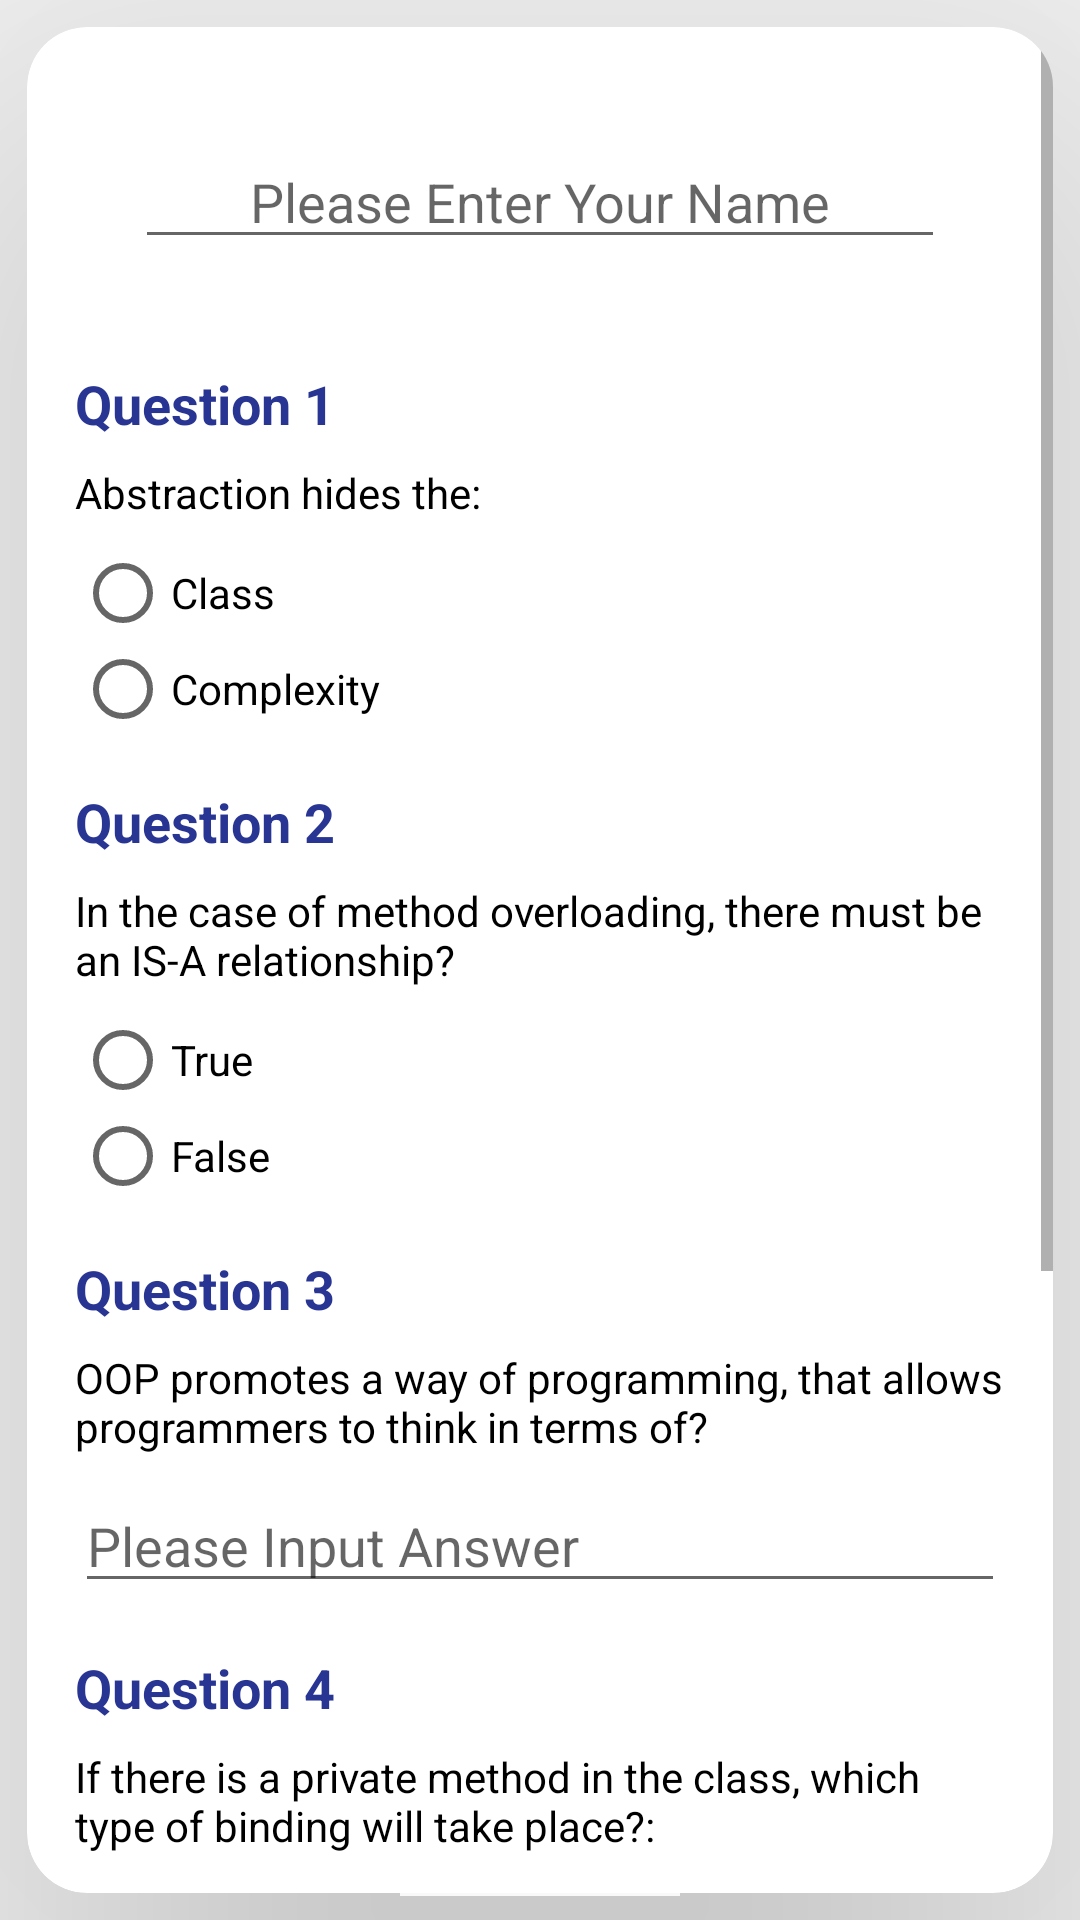

Reconstruct the res/layout file that produces this screen, plus the resources it refers to.
<!-- AndroidManifest.xml: application theme AppTheme -->
<!-- res/layout/activity_main.xml -->
<?xml version="1.0" encoding="utf-8"?>
<RelativeLayout xmlns:android="http://schemas.android.com/apk/res/android"
    xmlns:tools="http://schemas.android.com/tools"
    android:layout_width="match_parent"
    android:layout_height="match_parent"
    android:descendantFocusability="beforeDescendants"
    android:focusableInTouchMode="true"
    tools:context="com.example.helloworld.assignmentwork.MainActivity">


    <android.support.v7.widget.CardView
        xmlns:card_view="http://schemas.android.com/apk/res-auto"
        android:id="@+id/card_view"
        android:layout_width="match_parent"
        android:layout_height="match_parent"
        android:layout_gravity="center"
        android:layout_margin="9dp"
        card_view:cardCornerRadius="20dp"
        card_view:cardElevation="100dp">

        <ScrollView
            android:layout_width="match_parent"
            android:layout_height="match_parent">

            <LinearLayout
                android:layout_width="match_parent"
                android:layout_height="wrap_content"
                android:orientation="vertical"
                android:padding="16dp">


                <EditText
                    android:id="@+id/EnterNameInput"
                    android:layout_height="wrap_content"
                    android:layout_width="match_parent"
                    android:hint="@string/Hint"
                    android:textAlignment="center"
                    android:layout_margin="20dp"
                    />


                <TextView
                    android:id="@+id/textView2"
                    style="@style/questionTitle"
                    android:layout_width="match_parent"
                    android:layout_height="wrap_content"
                    android:text="@string/question1title"
                    android:textColor="#283593" />

                <TextView
                    style="@style/questionAndAnswers"
                    android:layout_width="match_parent"
                    android:layout_height="wrap_content"
                    android:text="@string/question1"
                    android:textColor="#000000"
                    />


                    <RadioGroup xmlns:android="http://schemas.android.com/apk/res/android"
                        android:layout_width="fill_parent"
                        android:layout_height="wrap_content"
                        android:orientation="vertical"
                        android:id="@+id/Question1Radio">

                        <RadioButton
                            android:id="@+id/radio_class_input"
                            android:layout_width="wrap_content"
                            android:layout_height="wrap_content"
                            android:text="@string/answerClass"/>


                         <RadioButton
                        android:id="@+id/radio_complexity_input"
                        android:layout_width="wrap_content"
                        android:layout_height="wrap_content"
                        android:text="@string/answerComplexity"/>

                    </RadioGroup>




                <TextView
                    style="@style/questionTitle"
                    android:layout_width="match_parent"
                    android:layout_height="wrap_content"
                    android:text="@string/question2title"
                    android:textColor="#283593"/>

                <TextView
                    style="@style/questionAndAnswers"
                    android:layout_width="match_parent"
                    android:layout_height="wrap_content"
                    android:text="@string/question2"
                    android:textColor="#000000"/>

                <RadioGroup xmlns:android="http://schemas.android.com/apk/res/android"
                    android:layout_width="fill_parent"
                    android:layout_height="wrap_content"
                    android:orientation="vertical"
                    android:id="@+id/Question2Radio">

                    <RadioButton
                        android:id="@+id/radio_true_input"
                        android:layout_width="wrap_content"
                        android:layout_height="wrap_content"
                        android:text="@string/answertrue" />

                    <RadioButton
                        android:id="@+id/radio_false_input"
                        android:layout_width="wrap_content"
                        android:layout_height="wrap_content"
                        android:text="@string/answerfalse" />


                </RadioGroup>

                <TextView
                    style="@style/questionTitle"
                    android:layout_width="match_parent"
                    android:layout_height="wrap_content"
                    android:text="@string/question3title"
                    android:textColor="#283593"/>

                <TextView
                    style="@style/questionAndAnswers"
                    android:layout_width="match_parent"
                    android:layout_height="wrap_content"
                    android:text="@string/question3"
                    android:textColor="#000000"/>

                <EditText
                    android:id="@+id/Question3answerInput"
                    android:layout_width="fill_parent"
                    android:layout_height="wrap_content"
                    android:hint="@string/InputAnswer"
                    android:inputType="text"
                    android:maxLength="10"
                    android:textColor="#000000" />


                <TextView
                    android:id="@+id/textView"
                    style="@style/questionTitle"
                    android:layout_width="match_parent"
                    android:layout_height="wrap_content"
                    android:text="@string/question4title"
                    android:textColor="#283593" />

                <TextView
                    style="@style/questionAndAnswers"
                    android:layout_width="match_parent"
                    android:layout_height="wrap_content"
                    android:text="@string/question4"
                    android:textColor="#000000"/>

                <RadioGroup xmlns:android="http://schemas.android.com/apk/res/android"
                    android:layout_width="fill_parent"
                    android:layout_height="wrap_content"
                    android:orientation="vertical"
                    android:id="@+id/Question4Radio">

                    <RadioButton
                        android:id="@+id/radio_static_input"
                        android:layout_width="wrap_content"
                        android:layout_height="wrap_content"
                        android:text="@string/answerStatic" />

                    <RadioButton
                        android:id="@+id/radio_dynamic_input"
                        android:layout_width="wrap_content"
                        android:layout_height="wrap_content"
                        android:text="@string/answerDynamic" />

                </RadioGroup>


                <TextView
                    style="@style/questionTitle"
                    android:layout_width="match_parent"
                    android:layout_height="wrap_content"
                    android:text="@string/question5title"
                    android:textColor="#283593"/>

                <TextView
                    style="@style/questionAndAnswers"
                    android:layout_width="match_parent"
                    android:layout_height="wrap_content"
                    android:text="@string/question5"
                    android:textColor="#000000"/>

                <RadioGroup xmlns:android="http://schemas.android.com/apk/res/android"
                    android:layout_width="fill_parent"
                    android:layout_height="wrap_content"
                    android:orientation="vertical"
                    android:id="@+id/Question5Radio">

                    <RadioButton
                        android:id="@+id/radio_interface_input"
                        android:layout_width="wrap_content"
                        android:layout_height="wrap_content"
                        android:text="@string/answerInterface" />

                    <RadioButton
                        android:id="@+id/radio_method_input"
                        android:layout_width="wrap_content"
                        android:layout_height="wrap_content"
                        android:text="@string/answerMethod"/>

                    <RadioButton
                        android:id="@+id/radio_classQn5_input"
                        android:layout_width="wrap_content"
                        android:layout_height="wrap_content"
                        android:text="@string/answerrbtnClass"/>

                </RadioGroup>


                <Button
                    android:id="@+id/submitButton"
                    android:layout_width="wrap_content"
                    android:layout_height="wrap_content"
                    android:layout_gravity="center_horizontal"
                    android:text="@string/submit"
                    android:onClick="answers()"/>
            </LinearLayout>

        </ScrollView>

    </android.support.v7.widget.CardView>

</RelativeLayout>
<!-- resources referenced by this layout -->
<resources>
  <string name="Hint">Please Enter Your Name</string>
  <string name="InputAnswer"> Please Input Answer</string>
  <string name="answerClass">Class</string>
  <string name="answerComplexity">Complexity</string>
  <string name="answerDynamic">Dynamic</string>
  <string name="answerInterface">Interface</string>
  <string name="answerMethod">Method</string>
  <string name="answerStatic">Static</string>
  <string name="answerfalse">False</string>
  <string name="answerrbtnClass">Class</string>
  <string name="answertrue">True</string>
  <string name="question1">Abstraction hides the:</string>
  <string name="question1title">Question 1</string>
  <string name="question2">In the case of method overloading, there must be an IS-A relationship?</string>
  <string name="question2title">Question 2</string>
  <string name="question3">OOP promotes a way of programming, that allows programmers to think in terms of?</string>
  <string name="question3title">Question 3</string>
  <string name="question4">If there is a private method in the class, which type of binding will take place?:</string>
  <string name="question4title">Question 4</string>
  <string name="question5">Name should be stated with a lowercase letter in the case of which of the following?</string>
  <string name="question5title">Question 5</string>
  <string name="submit">Submit</string>
  <style name="questionAndAnswers">
          <item name="android:layout_marginBottom">8dp</item>
      </style>
  <style name="questionTitle">
          <item name="android:textSize">18sp</item>
          <item name="android:textStyle">bold</item>
          <item name="android:layout_marginBottom">8dp</item>
          <item name="android:layout_marginTop">16dp</item>
          <item name="android:textColor">@color/colorAccent</item>
      </style>
  <style name="AppTheme" parent="Theme.AppCompat.Light.DarkActionBar">
          
          <item name="colorPrimary">@color/colorPrimary</item>
          <item name="colorPrimaryDark">@color/colorPrimaryDark</item>
          <item name="colorAccent">@color/colorAccent</item>
      </style>
  <!-- not gathered from this repository: default colours our renderer supplied (Android Studio template values) -->
  <color name="colorPrimary">#FF6200EE</color>
  <color name="colorPrimaryDark">#FF3700B3</color>
  <color name="colorAccent">#FF03DAC5</color>
</resources>
